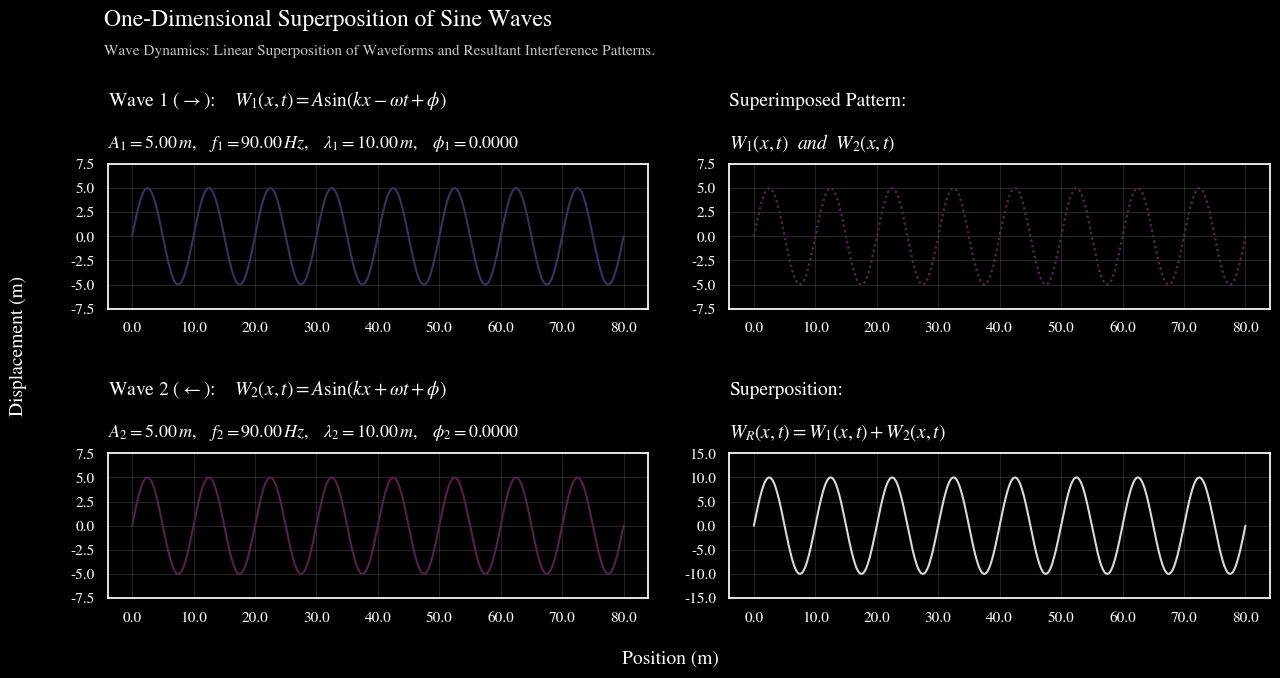
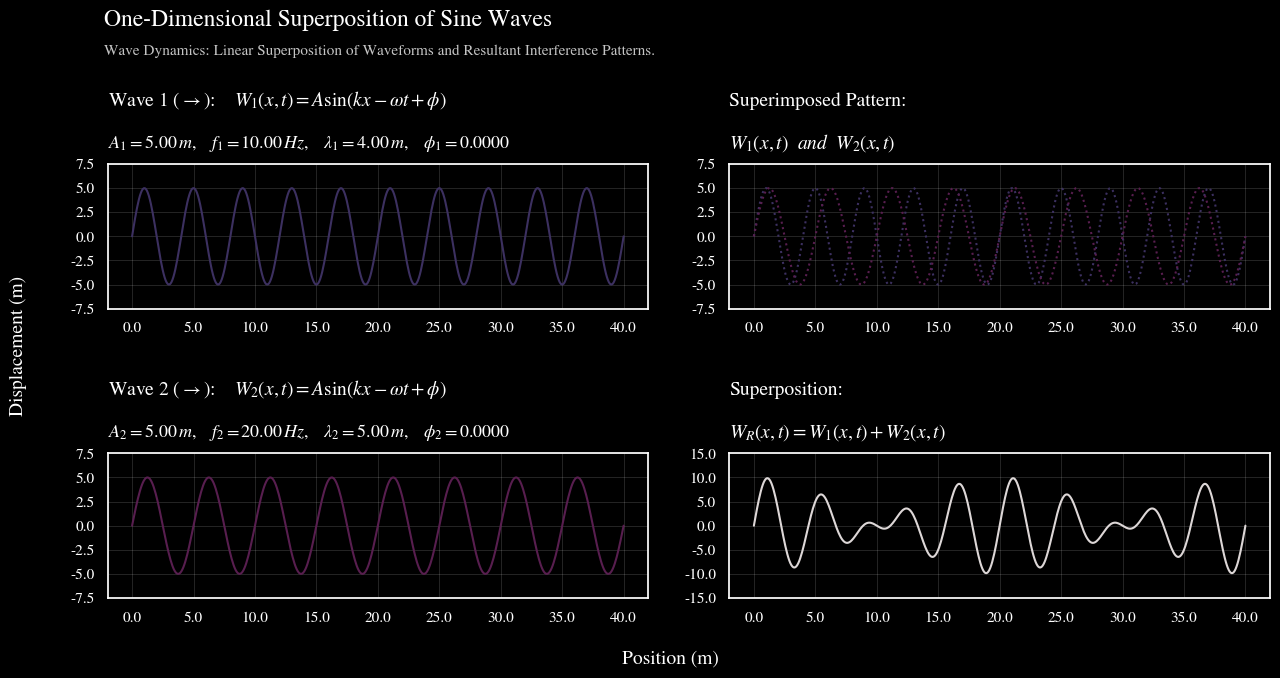
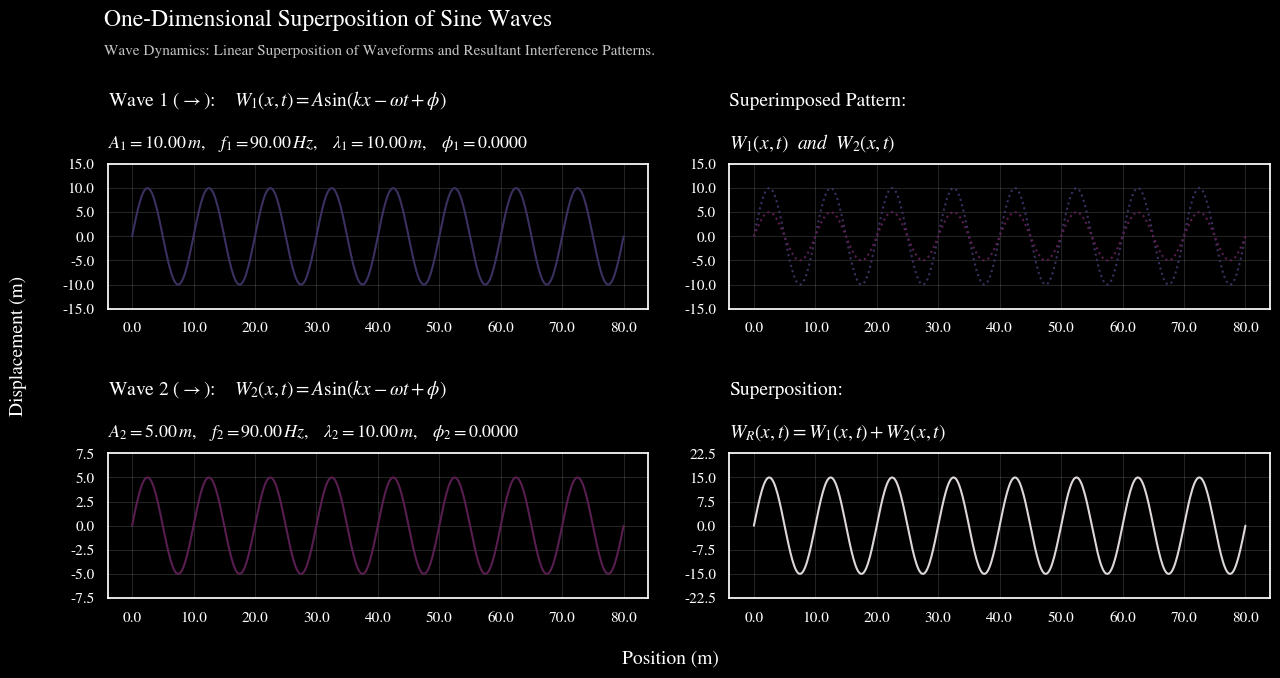
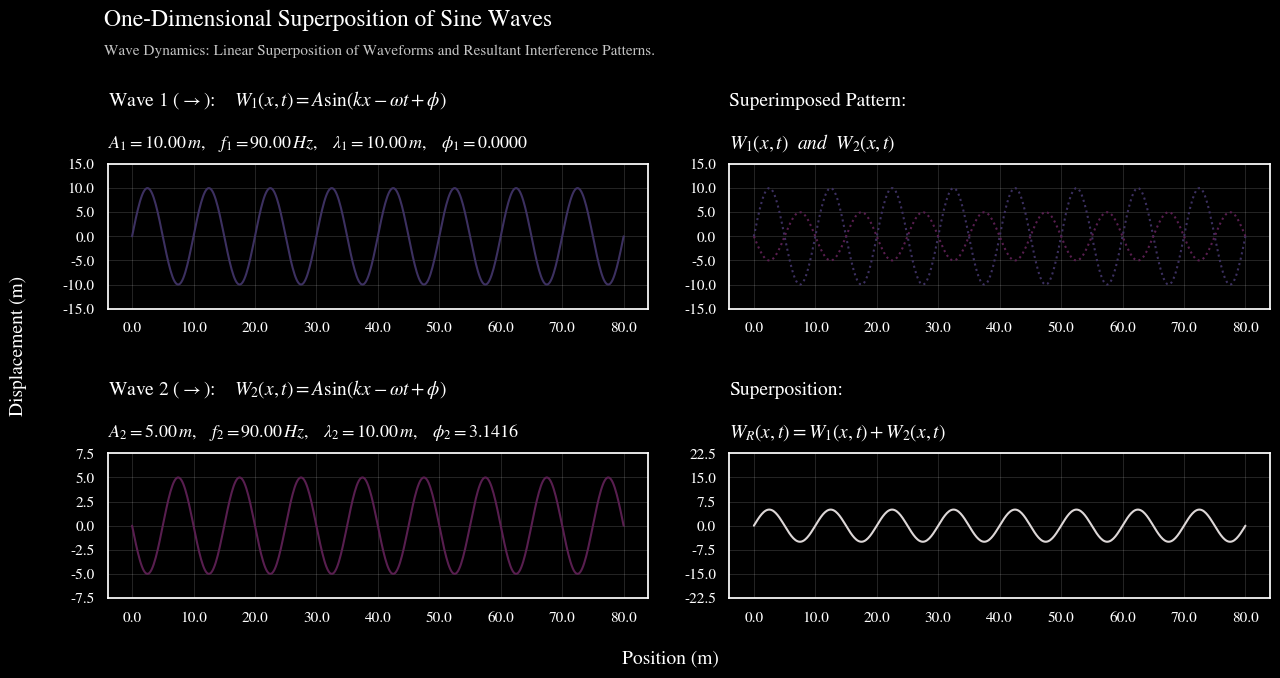
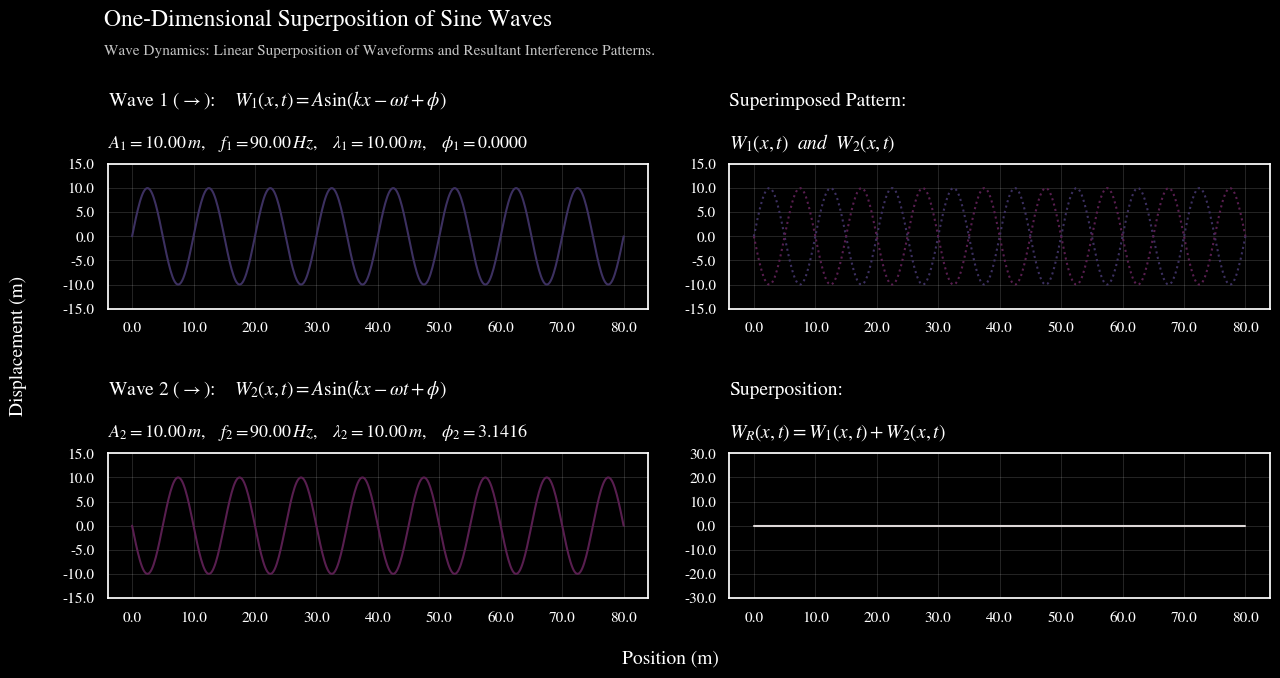
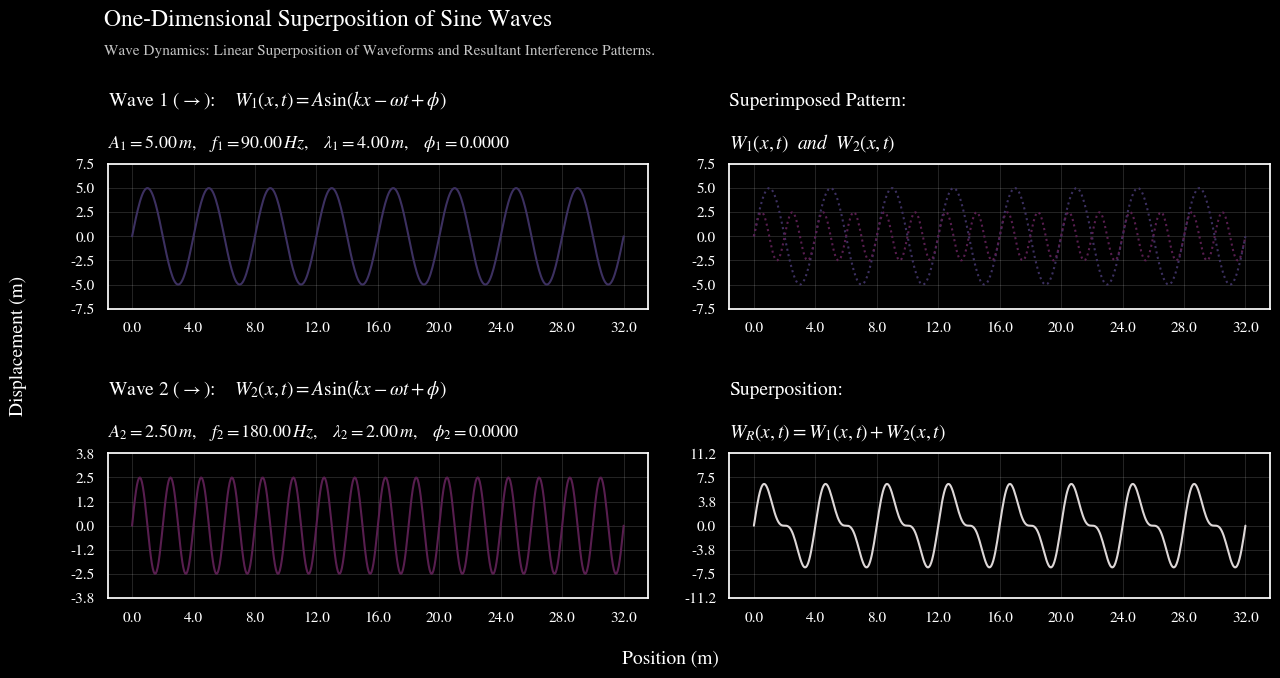
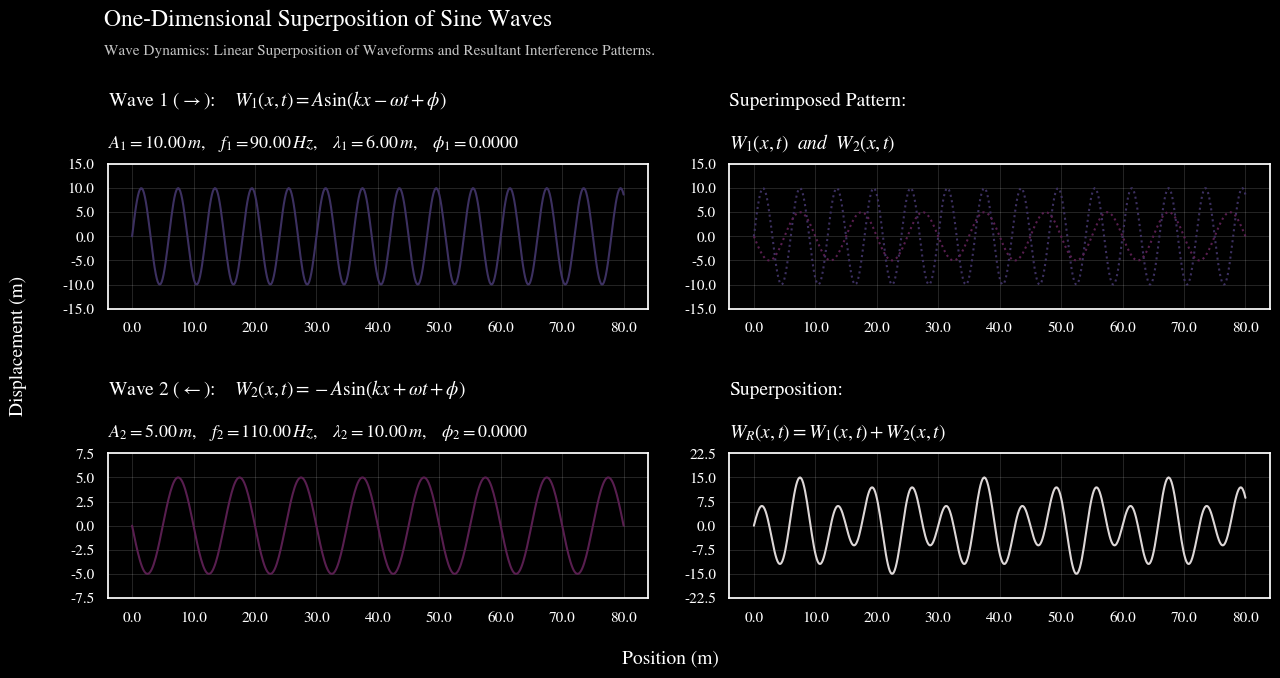

These figures' Python source, in order:
# --- --- --- --- --- --- --- --- ---
# One-Dimensional Superposition of Sine Waves

# [redacted]
# [redacted]

# Modeling and Visualization of linear superposition
# of waveforms and resultant interference patterns
# --- --- --- --- --- --- --- --- ---

from matplotlib.colors import LinearSegmentedColormap
from matplotlib.animation import FuncAnimation
import matplotlib.pyplot as plt
import seaborn as sns
import numpy as np


def model_sinewave(x, t, A, wavelength, frequency, phi=0, propagation='right', phase_polarity='positive'):
    """ Calculate the displacement of a 1D sine wave at positions x and time t.
        Args:
            x (numpy.ndarray): positions at which the wave is evaluated (m)
            t (float): time at which the wave is evaluated (s)
            A (float): amplitude (m)
            wavelength (float): wavelength (m)
            frequency (float): frequency (Hz)
            phi (float, optional): phase offset of the wave (radians)
            propagation (str, optional): direction of wave propagation ('right' or 'left')
            phase_polarity (str, optional): vertical flipping of the wave ('positive' or 'negative')
        Returns:
            numpy.ndarray: wave displacement at a given position and time
    """

    # Wave number and Angular frequency
    k = 2 * np.pi / wavelength
    omega = 2 * np.pi * frequency

    # Phase polarity and Propagation direction factor
    polarity = 1 if phase_polarity.lower() == 'positive' else -1
    propagation_factor = -1 if propagation.lower() == 'right' else 1

    # Evaluate the sine wave at given x and t
    # y(x, t) = (+-) A * sin(k * x (+-) omega * t + phi)
    return polarity * A * np.sin(k * x + propagation_factor * omega * t + phi)


def plot_wave_superposition(wave_1_params, wave_2_params, dark_theme=False):
    """ Plot and animate the superposition of two 1D waves.

        Args:
            wave_1_params (dict): W1, wave 1 parameters
            wave_2_params (dict): W2, wave 2 parameters
            dark_theme (bool, optional): if True, uses a dark background for the plot
    """

    # Custom settings for plot aesthetics
    sns.set_theme()
    plt.rcParams['font.family'] = 'STIXGeneral'
    plt.rcParams['mathtext.fontset'] = 'stix'
    if dark_theme:
        plt.style.use('dark_background')
        plt.rcParams.update({'grid.linewidth': 0.5, 'grid.alpha': 0.2})

    # Custom colormaps
    wave_1_cm = LinearSegmentedColormap.from_list(
        'wave_1_cm', colors=['#3c3060', '#3480a4', '#3c3060'], N=100
    )
    wave_2_cm = LinearSegmentedColormap.from_list(
        'wave_2_cm', colors=['#581e4f', '#d2204c', '#581e4f'], N=100
    )
    superposition_cm = LinearSegmentedColormap.from_list(
        'superposition_cm', colors=['#ddd7d7', '#3480a4', '#ddd7d7', '#d2204c', '#ddd7d7'], N=100)

    # Update function to animate the plot
    def update(num):
        # Adjust time step based on max frequency
        max_frequency = max(wave_1_params['frequency'], wave_2_params['frequency'])
        t = num * 0.025 / max_frequency

        # Calculate y-values for Wave 1, Wave 2, and Resultant Wave (Superposition)
        yw1 = model_sinewave(x, t, **wave_1_params)
        yw2 = model_sinewave(x, t, **wave_2_params)
        ywr = yw1 + yw2

        # Get custom color map colors for each object
        norm_val = num / 200
        wave_1_color = wave_1_cm(norm_val)
        wave_2_color = wave_2_cm(norm_val)
        superposition_color = superposition_cm(norm_val)

        # Update y-values and colors
        w1.set_ydata(yw1)  # Wave 1
        w1.set_color(wave_1_color)

        w2.set_ydata(yw2)  # Wave 2
        w2.set_color(wave_2_color)

        w1sp.set_ydata(yw1)  # W1 superimposed pattern
        w1sp.set_color(wave_1_color)

        w2sp.set_ydata(yw2)  # W2 superimposed pattern
        w2sp.set_color(wave_2_color)

        wr.set_ydata(ywr)  # Resultant wave
        wr.set_color(superposition_color)

        # Return updated line objects for animation
        return w1, w2, w1sp, w2sp, wr

    #  Function to set y-axis ticks and limits
    def set_axis_yticks_and_limits(subplot_ax, amplitude):
        y_ticks = np.linspace(-amplitude * 1.5, amplitude * 1.5, 7)
        subplot_ax.set_ylim(-amplitude * 1.5, amplitude * 1.5)
        subplot_ax.set_yticks(y_ticks)

    # Initialize plot figure
    fig, ax = plt.subplots(2, 2, figsize=(15, 7))
    fig.subplots_adjust(wspace=0.15, hspace=1)
    fig.subplots_adjust(top=0.76, bottom=0.14)

    # Set the x-axis range based on the maximum wavelength
    n = 500
    max_wavelength = max(wave_1_params['wavelength'], wave_2_params['wavelength'])
    x = np.linspace(0, 8 * max_wavelength, n)

    # Initialize line objects for animation
    w1, = ax[0, 0].plot(x, np.zeros(n), color='#7383c3', )  # Wave 1
    w2, = ax[1, 0].plot(x, np.zeros(n), color='#71768b')  # Wave 2
    w1sp, = ax[0, 1].plot(x, np.zeros(n), color='#7383c3', linestyle=':')  # W1 superimposed pattern
    w2sp, = ax[0, 1].plot(x, np.zeros(n), color='#71768b', linestyle=':')  # W2 superimposed pattern
    wr, = ax[1, 1].plot(x, np.zeros(n), color='#53587a')  # Resultant wave (Superposition)

    # Set y-limits and y-ticks for W1 and W2
    set_axis_yticks_and_limits(ax[0, 0], wave_1_params['A'])
    set_axis_yticks_and_limits(ax[1, 0],  wave_2_params['A'])

    # Set y-limits and y-ticks for superimposed pattern and resultant wave
    set_axis_yticks_and_limits(ax[0, 1], max(wave_1_params['A'], wave_2_params['A']))
    set_axis_yticks_and_limits(ax[1, 1], wave_1_params['A'] + wave_2_params['A'])

    # Set x-ticks at every half max wavelength
    xticks = np.arange(0, 8 * max_wavelength + 1, max_wavelength // 1)
    for subplot in ax.flatten():
        subplot.set_xticks(xticks)
        subplot.set_xticklabels(['{:.1f}'.format(tick) for tick in subplot.get_xticks()])
        subplot.set_yticklabels(['{:.1f}'.format(tick) for tick in subplot.get_yticks()])

    # Add title and subtitle
    fig.suptitle('One-Dimensional Superposition of Sine Waves', size=17, x=0.272)
    fig.text(0.123, 0.915, (
        'Wave Dynamics: Linear Superposition of Waveforms and Resultant Interference Patterns.'
    ), size=11, color='#c5c5c5' if dark_theme else '#4e4e4e')

    # Add [0, 0] and [1, 0] subplot titles
    for iteration, params in enumerate([wave_1_params, wave_2_params]):
        propagation = 'rightarrow' if params['propagation'].lower() == 'right' else 'leftarrow'
        propagation_operator = '-' if params['propagation'].lower() == 'right' else '+'
        phase_polarity_operator = '-' if params['phase_polarity'].lower() == 'negative' else ''
        wave_num = iteration + 1

        ax[iteration, 0].text(0, 1.4, (
            r'Wave {0} ($\{3}$): $\quad W_{0}(x, t) = {1} A \sin(k x {2} \omega t + \phi)$'
            .format(wave_num, phase_polarity_operator, propagation_operator, propagation)
        ), size=14, transform=ax[iteration, 0].transAxes)

        ax[iteration, 0].text(0, 1.11, (
            r'$A_{0} = {1:.2f} \, m, \quad f_{0} = {2:.2f} \, Hz,'
            r' \quad \lambda_{0} = {3:.2f} \, m, \quad \phi_{0} = {4:.4f}$'
            .format(wave_num, params['A'], params['frequency'], params['wavelength'], params['phi'])
        ), size=13, transform=ax[iteration, 0].transAxes)

    # Add [0, 1] and [1, 1] subplot titles
    ax[0, 1].text(0, 1.4, 'Superimposed Pattern:', size=14, transform=ax[0, 1].transAxes)
    ax[0, 1].text(0, 1.11, r'$W_1(x, t) \ \ and \ \ W_2(x, t)$', size=14, transform=ax[0, 1].transAxes)
    ax[1, 1].text(0, 1.4, 'Superposition:', size=14, transform=ax[1, 1].transAxes)
    ax[1, 1].text(0, 1.11, r'$W_R(x, t) = W_1(x, t) + W_2(x, t)$', size=14, transform=ax[1, 1].transAxes)

    # Add x-axis, y-axis labels
    fig.supylabel('Displacement (m)', x=0.06, size=14)
    fig.supxlabel('Position (m)', y=0.04, size=14)

    # Create and display the animation
    animation = FuncAnimation(fig, update, frames=200, interval=25, blit=True)
    # animation.save('sine_wave_superposition_2.gif', writer='pillow', fps=30, dpi=120)  # Save animation (.gif)
    plt.show()


# - - - Example sine wave superpositions
if __name__ == '__main__':

    # 1. Standing waves
    plot_wave_superposition(
        wave_1_params={'A': 5, 'wavelength': 10, 'frequency': 90, 'phi': 0,
                       'propagation': 'right', 'phase_polarity': 'positive'},
        wave_2_params={'A': 5, 'wavelength': 10, 'frequency': 90, 'phi': 0,
                       'propagation': 'left', 'phase_polarity': 'positive'},
        dark_theme=True
    )

    # 2. Wave beats
    plot_wave_superposition(
        wave_1_params={'A': 5, 'wavelength': 4, 'frequency': 10, 'phi': 0,
                       'propagation': 'right', 'phase_polarity': 'positive'},
        wave_2_params={'A': 5, 'wavelength': 5, 'frequency': 20, 'phi': 0,
                       'propagation': 'right', 'phase_polarity': 'positive'},
        dark_theme=True
    )

    # 3. Constructive Interference
    plot_wave_superposition(
        wave_1_params={'A': 10, 'wavelength': 10, 'frequency': 90, 'phi': 0,
                       'propagation': 'right', 'phase_polarity': 'positive'},
        wave_2_params={'A': 5, 'wavelength': 10, 'frequency': 90, 'phi': 0,
                       'propagation': 'right', 'phase_polarity': 'positive'},
        dark_theme=True
    )

    # 4. Destructive Interference
    plot_wave_superposition(
        wave_1_params={'A': 10, 'wavelength': 10, 'frequency': 90, 'phi': 0,
                       'propagation': 'right', 'phase_polarity': 'positive'},
        wave_2_params={'A': 5, 'wavelength': 10, 'frequency': 90, 'phi': np.pi,
                       'propagation': 'right', 'phase_polarity': 'positive'},
        dark_theme=True
    )

    # 5. Perfect Destructive Interference (Cancellation)
    plot_wave_superposition(
        wave_1_params={'A': 10, 'wavelength': 10, 'frequency': 90, 'phi': 0,
                       'propagation': 'right', 'phase_polarity': 'positive'},
        wave_2_params={'A': 10, 'wavelength': 10, 'frequency': 90, 'phi': np.pi,
                       'propagation': 'right', 'phase_polarity': 'positive'},
        dark_theme=True
    )

    # 6. Fundamental Frequency + 2nd Harmonic
    plot_wave_superposition(
        wave_1_params={'A': 5, 'wavelength': 4, 'frequency': 90, 'phi': 0,
                       'propagation': 'right', 'phase_polarity': 'positive'},
        wave_2_params={'A': 2.5, 'wavelength': 2, 'frequency': 180, 'phi': 0,
                       'propagation': 'right', 'phase_polarity': 'positive'},
        dark_theme=True
    )

    # 7. General superposition
    plot_wave_superposition(
        wave_1_params={'A': 10, 'wavelength': 6, 'frequency': 90, 'phi': 0,
                       'propagation': 'right', 'phase_polarity': 'positive'},
        wave_2_params={'A': 5, 'wavelength': 10, 'frequency': 110, 'phi': 0,
                       'propagation': 'left', 'phase_polarity': 'negative'},
        dark_theme=True
    )
